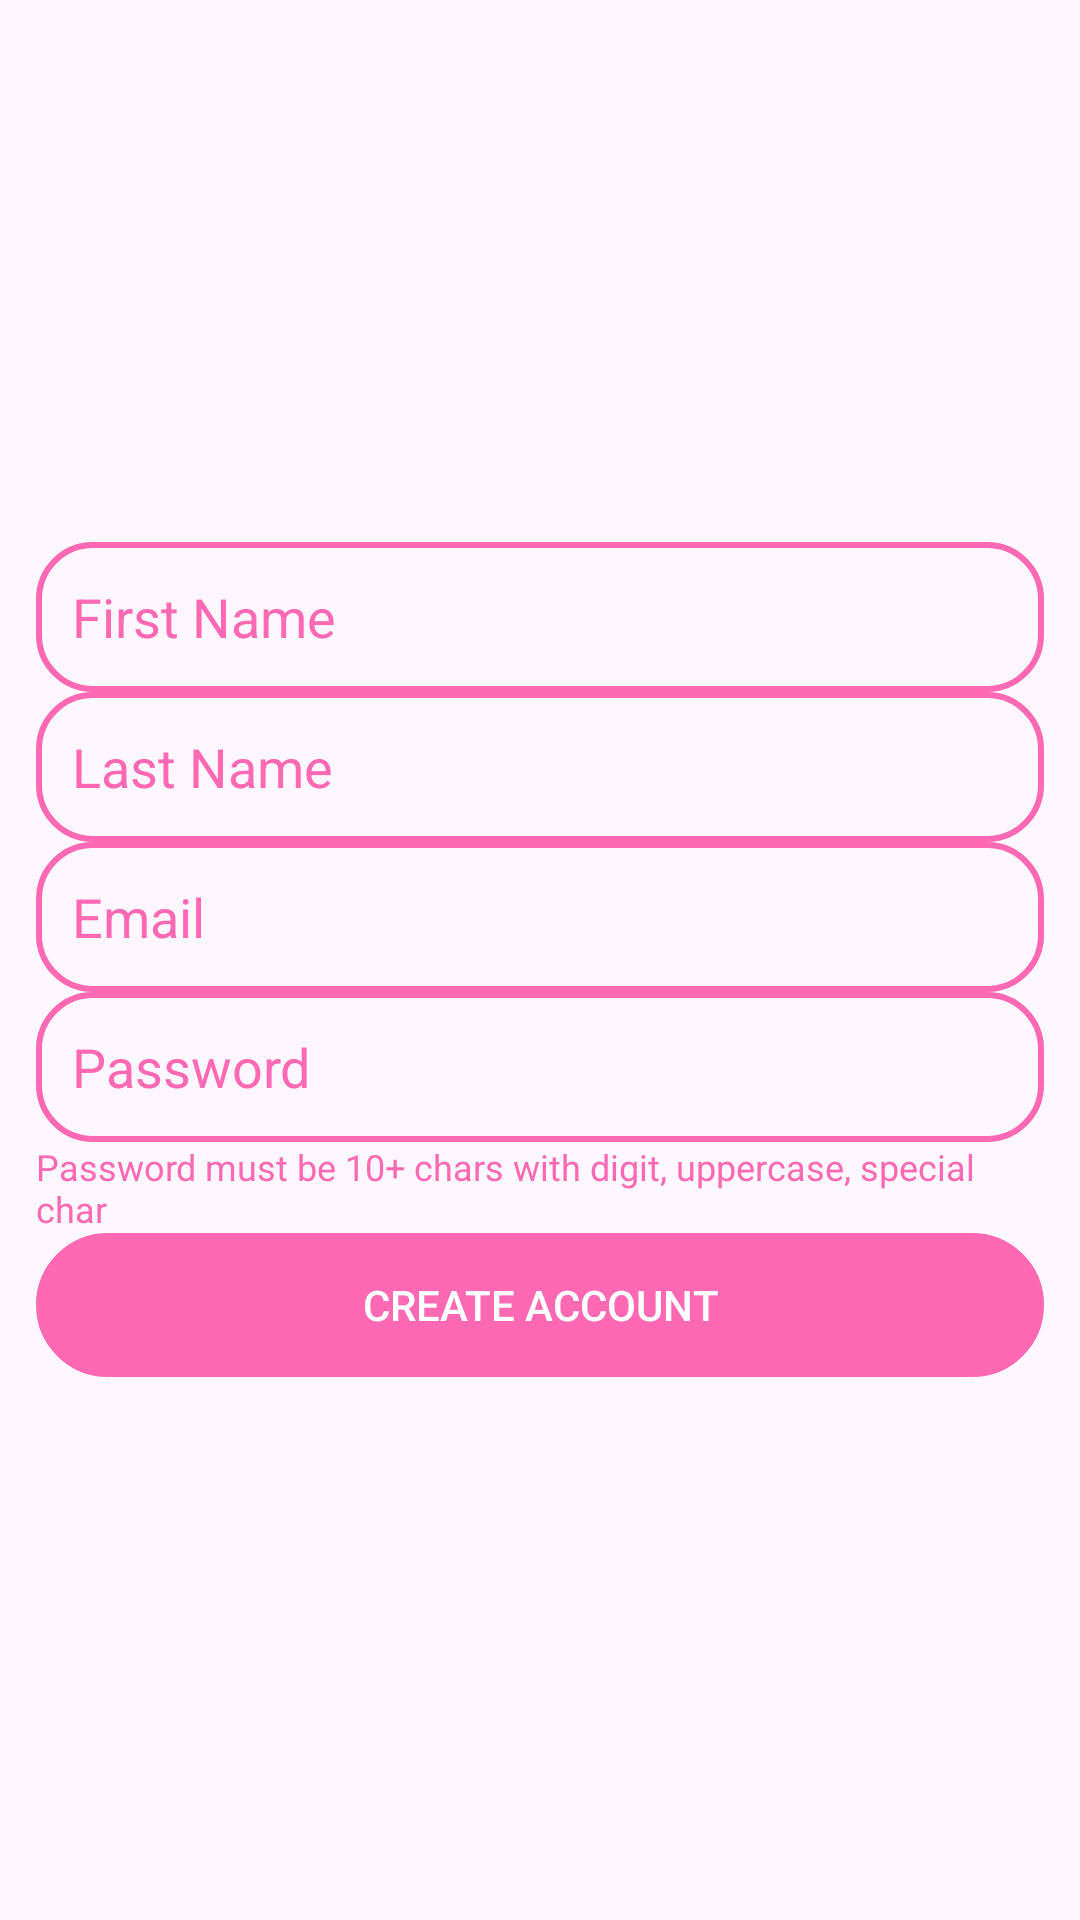

The Android layout XML behind this screen, and the referenced resources:
<!-- AndroidManifest.xml: application theme Theme.VuzixApp -->
<!-- res/layout/activity_create_account.xml -->
<?xml version="1.0" encoding="utf-8"?>
<RelativeLayout xmlns:android="http://schemas.android.com/apk/res/android"
    android:layout_width="match_parent"
    android:layout_height="match_parent"
    android:gravity="center">

    <LinearLayout
        android:layout_width="match_parent"
        android:layout_height="wrap_content"
        android:orientation="vertical"
        android:padding="12dp">

        <EditText
            android:id="@+id/editTextFirstName"
            android:layout_width="match_parent"
            android:layout_height="50dp"
            android:hint="First Name"
            android:inputType="text"
            android:textColorHint="#FF69B4"
            android:background="@drawable/edit_text_outline"
            android:paddingStart="12dp" />

        <EditText
            android:id="@+id/editTextLastName"
            android:layout_width="match_parent"
            android:layout_height="50dp"
            android:hint="Last Name"
            android:inputType="text"
            android:textColorHint="#FF69B4"
            android:background="@drawable/edit_text_outline"
            android:paddingStart="12dp" />

        <EditText
            android:id="@+id/editTextEmail"
            android:layout_width="match_parent"
            android:layout_height="50dp"
            android:hint="Email"
            android:inputType="textEmailAddress"
            android:textColorHint="#FF69B4"
            android:background="@drawable/edit_text_outline"
            android:paddingStart="12dp" />

        <EditText
            android:id="@+id/editTextPassword"
            android:layout_width="match_parent"
            android:layout_height="50dp"
            android:hint="Password"
            android:inputType="textPassword"
            android:textColorHint="#FF69B4"
            android:background="@drawable/edit_text_outline"
            android:paddingStart="12dp" />

        <TextView
            android:id="@+id/passwordRequirementsText"
            android:layout_width="match_parent"
            android:layout_height="wrap_content"
            android:text="Password must be 10+ chars with digit, uppercase, special char"
            android:textSize="12sp"
            android:textColor="#FF69B4" />

        <Button
            android:id="@+id/buttonCreateAccount"
            android:layout_width="match_parent"
            android:layout_height="wrap_content"
            android:text="Create Account"
            android:textColor="#FFFFFF"
            android:background="@drawable/rounded_button_background"
            android:onClick="createAccount"/>

    </LinearLayout>

</RelativeLayout>
<!-- resources referenced by this layout -->
<resources>
  <!-- drawable edit_text_outline (drawable) -->
  <?xml version="1.0" encoding="utf-8"?>
  <shape xmlns:android="http://schemas.android.com/apk/res/android">
      <stroke
          android:width="2dp"
          android:color="#FF69B4" /> 
      <corners android:radius="18dp" /> 
  </shape>
  <!-- drawable rounded_button_background (drawable) -->
  <?xml version="1.0" encoding="utf-8"?>
  <shape xmlns:android="http://schemas.android.com/apk/res/android"
      android:shape="rectangle">
      <solid android:color="@android:color/transparent"/>
      <stroke
          android:width="25dp"
          android:color="#FF69B4">
          <corners android:radius="20dp"/>
      </stroke>
      <corners android:radius="20dp"/>
  </shape>
  <style name="Theme.VuzixApp" parent="Base.Theme.VuzixApp" />
  <style name="Base.Theme.VuzixApp" parent="Theme.Material3.DayNight.NoActionBar">
          
          
      </style>
</resources>
